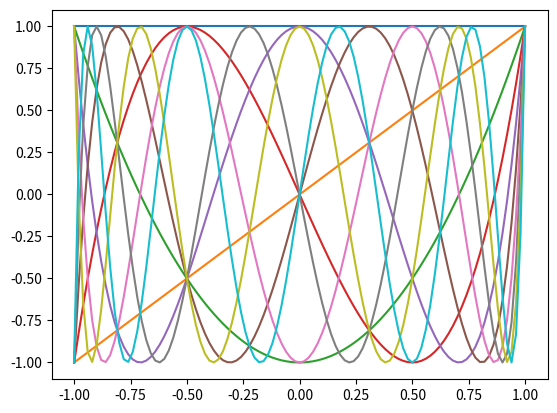

Python code for this plot:
#!/usr/bin/env python
# compute orthogonal polynomials by recursion

import numpy as np

# order to expand to and number of points
nmax = 10; pts = 101

# evaluation grid
x = np.linspace(-1.0, 1.0, pts)

# initialize the array
P = np.zeros([nmax,pts])

# initialize the recursion relation
P[0,:] = 1.0
P[1,:] = x

# Chebyshev: T[n+1] = 2x*T[n] - T[n-1]
for n in range(1,nmax-1):
	P[n+1,:] = 2.0*x*P[n,:] - P[n-1,:]

# print the result
print(P)


#######################################################################

import matplotlib.pyplot as plt

for n in range(0,nmax):
	plt.plot(x,P[n,:])

plt.show()
